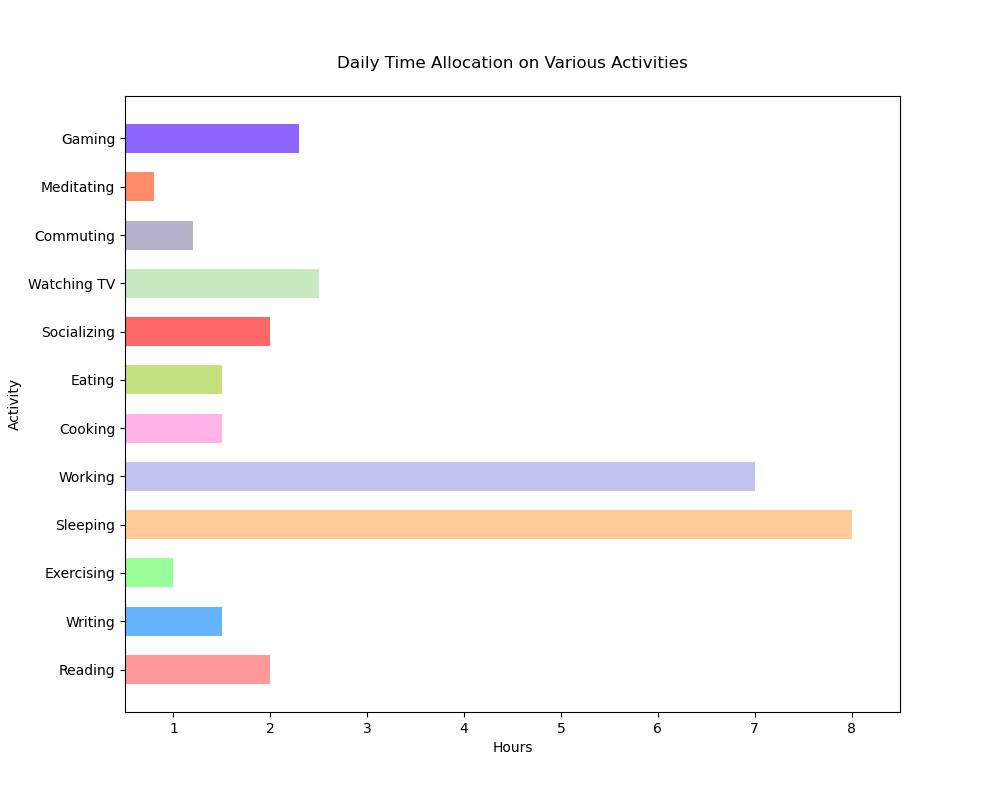

The data file committed next to this chart (first rows):
Activity, Hours
Reading, 2
Writing, 1.5
Exercising, 1
Sleeping, 8
Working, 7
Cooking, 1.5
Eating, 1.5
Socializing, 2
Watching TV, 2.5
Commuting, 1.2
Meditating, 0.8
Gaming, 2.3
